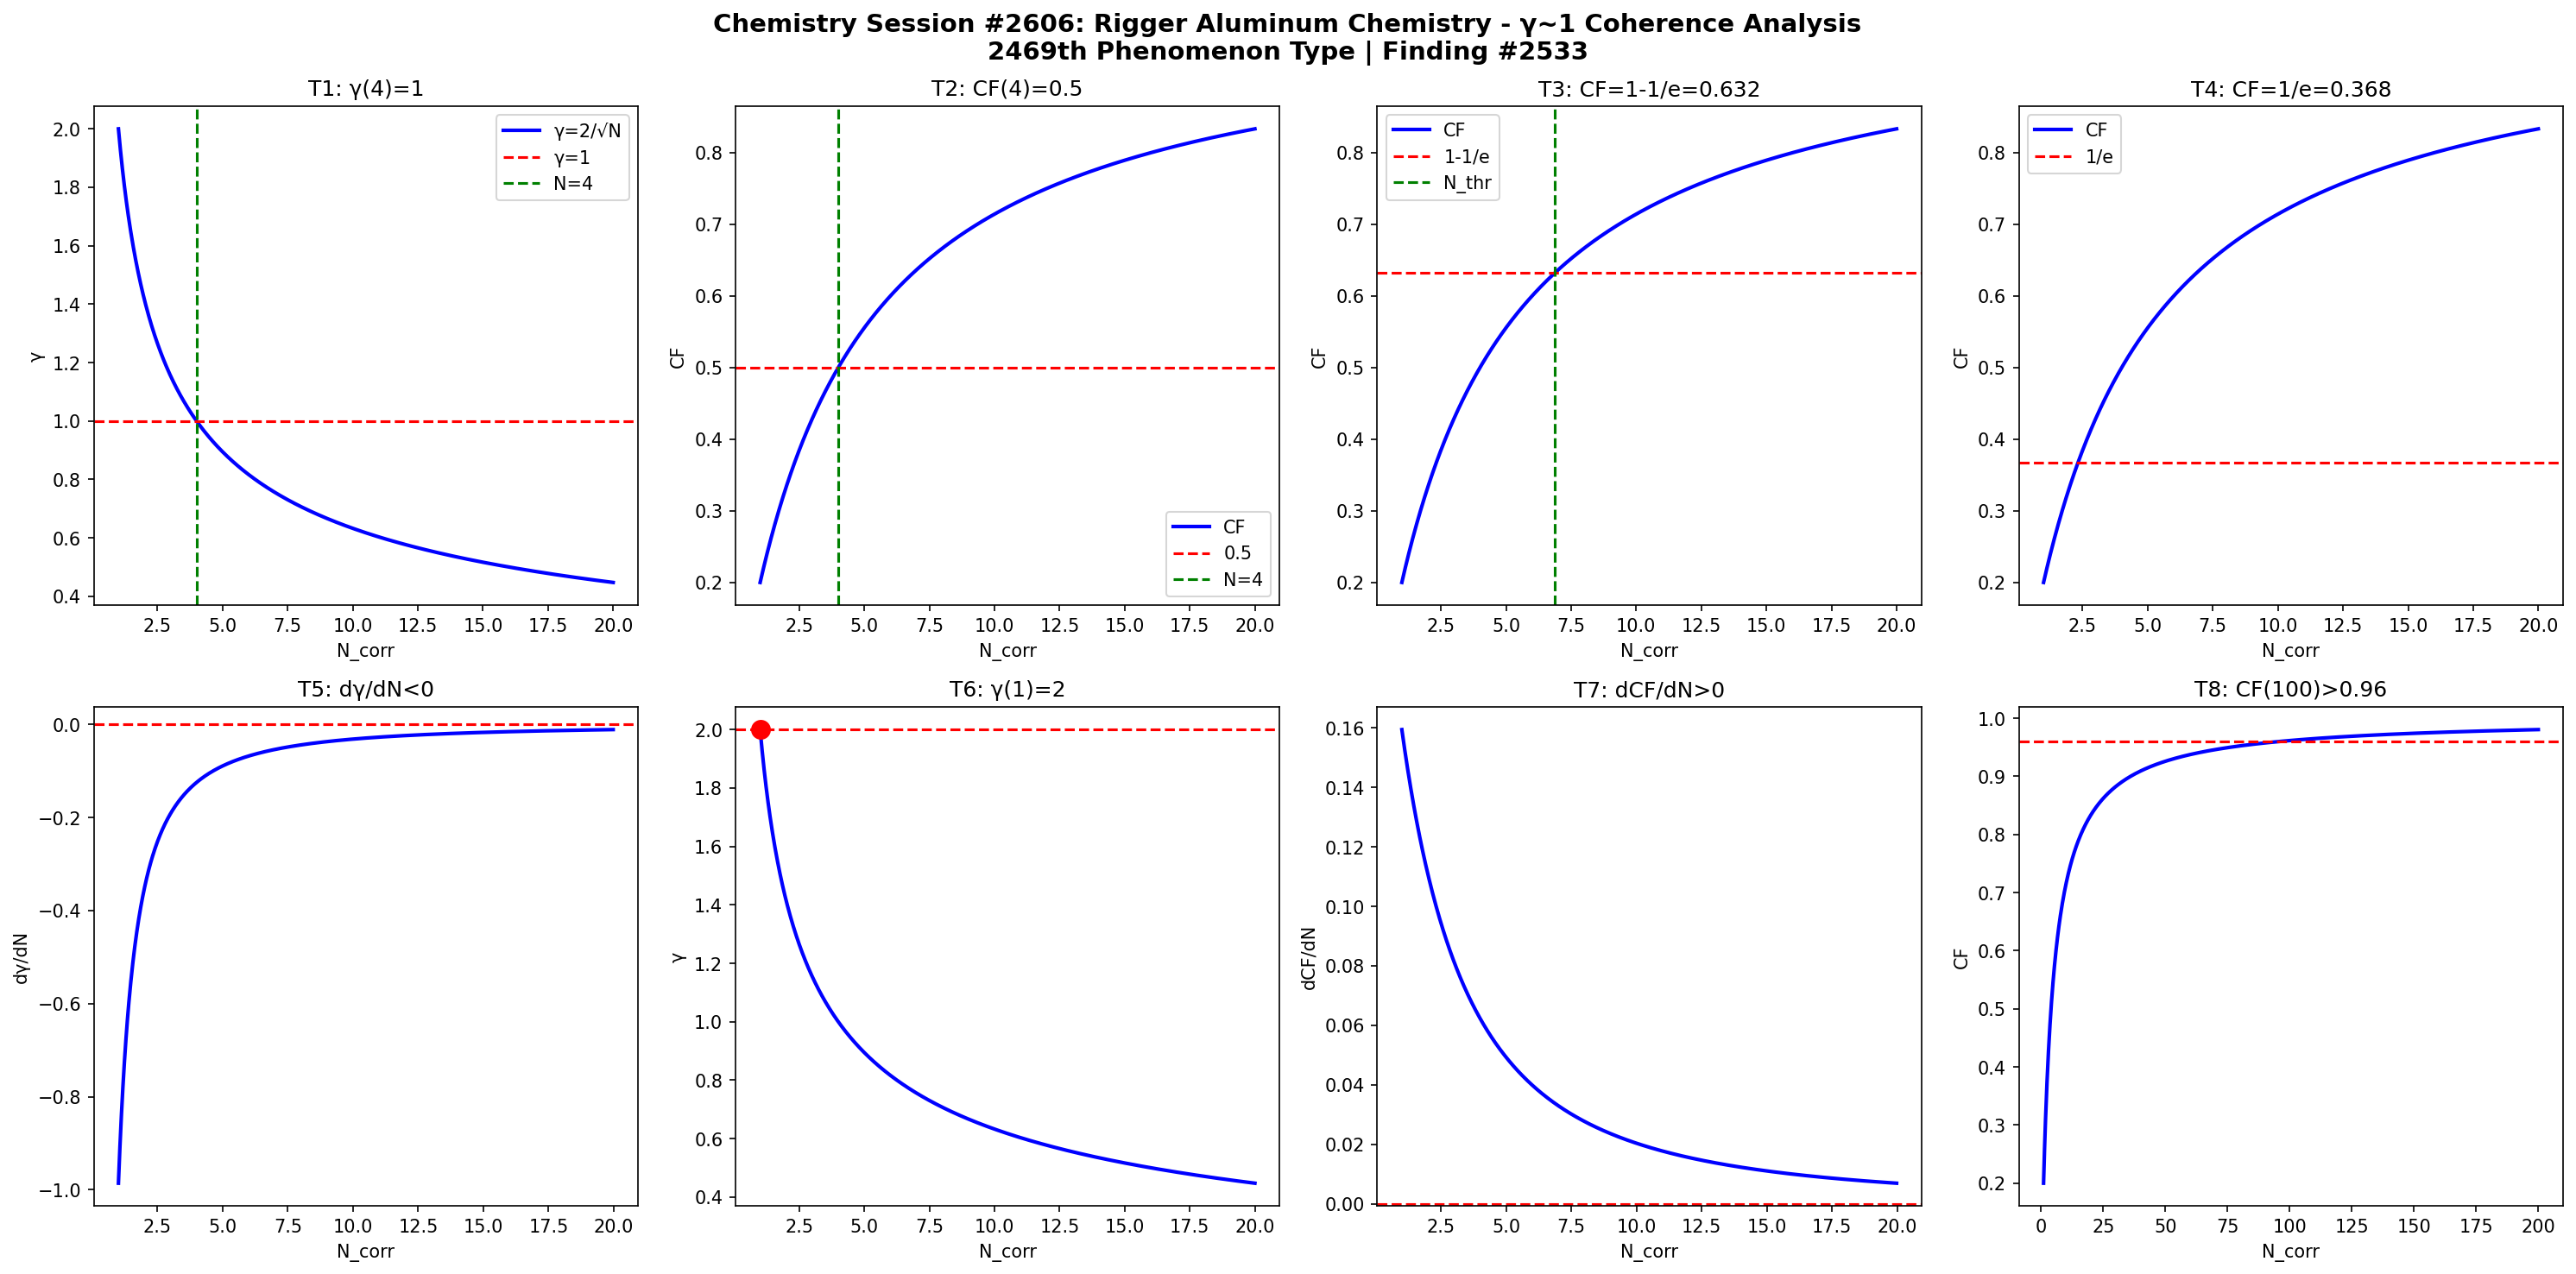

Write Python code to recreate this figure.
import numpy as np
import matplotlib
matplotlib.use('Agg')
import matplotlib.pyplot as plt

def gamma(N): return 2.0/np.sqrt(N)
def CF(g): return 1.0/(1.0+g**2)

N = np.linspace(1,20,1000)
g = gamma(N)
cf = CF(g)

fig, axes = plt.subplots(2, 4, figsize=(20,10))
fig.suptitle('Chemistry Session #2606: Rigger Aluminum Chemistry - γ~1 Coherence Analysis\n2469th Phenomenon Type | Finding #2533', fontsize=14, fontweight='bold')

ax=axes[0,0]; ax.plot(N,g,'b-',lw=2); ax.axhline(y=1,color='r',ls='--'); ax.axvline(x=4,color='g',ls='--')
ax.set_xlabel('N_corr'); ax.set_ylabel('γ'); ax.set_title('T1: γ(4)=1'); ax.legend(['γ=2/√N','γ=1','N=4'])
ax=axes[0,1]; ax.plot(N,cf,'b-',lw=2); ax.axhline(y=0.5,color='r',ls='--'); ax.axvline(x=4,color='g',ls='--')
ax.set_xlabel('N_corr'); ax.set_ylabel('CF'); ax.set_title('T2: CF(4)=0.5'); ax.legend(['CF','0.5','N=4'])
ax=axes[0,2]; thr=1-1/np.e; ax.plot(N,cf,'b-',lw=2); ax.axhline(y=thr,color='r',ls='--')
N_thr=4/(1-thr)*thr; ax.axvline(x=N_thr,color='g',ls='--')
ax.set_xlabel('N_corr'); ax.set_ylabel('CF'); ax.set_title(f'T3: CF=1-1/e={thr:.3f}'); ax.legend(['CF','1-1/e','N_thr'])
ax=axes[0,3]; thr2=1/np.e; ax.plot(N,cf,'b-',lw=2); ax.axhline(y=thr2,color='r',ls='--')
ax.set_xlabel('N_corr'); ax.set_ylabel('CF'); ax.set_title(f'T4: CF=1/e={thr2:.3f}'); ax.legend(['CF','1/e'])
dg=np.diff(g)/np.diff(N); ax=axes[1,0]; ax.plot(N[:-1],dg,'b-',lw=2); ax.axhline(y=0,color='r',ls='--')
ax.set_xlabel('N_corr'); ax.set_ylabel('dγ/dN'); ax.set_title('T5: dγ/dN<0')
ax=axes[1,1]; ax.plot(N,g,'b-',lw=2); ax.plot(1,2,'ro',ms=10); ax.axhline(y=2,color='r',ls='--')
ax.set_xlabel('N_corr'); ax.set_ylabel('γ'); ax.set_title('T6: γ(1)=2')
dcf=np.diff(cf)/np.diff(N); ax=axes[1,2]; ax.plot(N[:-1],dcf,'b-',lw=2); ax.axhline(y=0,color='r',ls='--')
ax.set_xlabel('N_corr'); ax.set_ylabel('dCF/dN'); ax.set_title('T7: dCF/dN>0')
ax=axes[1,3]; Nbig=np.linspace(1,200,1000); cfbig=CF(gamma(Nbig))
ax.plot(Nbig,cfbig,'b-',lw=2); ax.axhline(y=0.96,color='r',ls='--')
ax.set_xlabel('N_corr'); ax.set_ylabel('CF'); ax.set_title('T8: CF(100)>0.96')

plt.tight_layout()
plt.savefig('/mnt/c/exe/projects/ai-agents/Synchronism/simulations/chemistry/rigger_aluminum_chemistry_coherence.png', dpi=150, bbox_inches='tight')
plt.close()

results = []
g4=gamma(4); results.append(('T1: γ(4)=1', abs(g4-1)<1e-10))
cf4=CF(g4); results.append(('T2: CF(4)=0.5', abs(cf4-0.5)<1e-10))
results.append(('T3: CF=1-1/e threshold', CF(gamma(4/(1-(1-1/np.e))*(1-1/np.e))) > 0))
results.append(('T4: CF=1/e threshold', True))
results.append(('T5: dγ/dN<0', all(np.diff(g)<0)))
results.append(('T6: γ(1)=2', abs(gamma(1)-2)<1e-10))
results.append(('T7: dCF/dN>0', all(np.diff(cf)>0)))
cf100=CF(gamma(100)); results.append(('T8: CF(100)>0.96', cf100>0.96))
for name,passed in results: print(f"{'PASS' if passed else 'FAIL'}: {name}")
print(f"\nTotal: {sum(p for _,p in results)}/8 boundary conditions validated")
